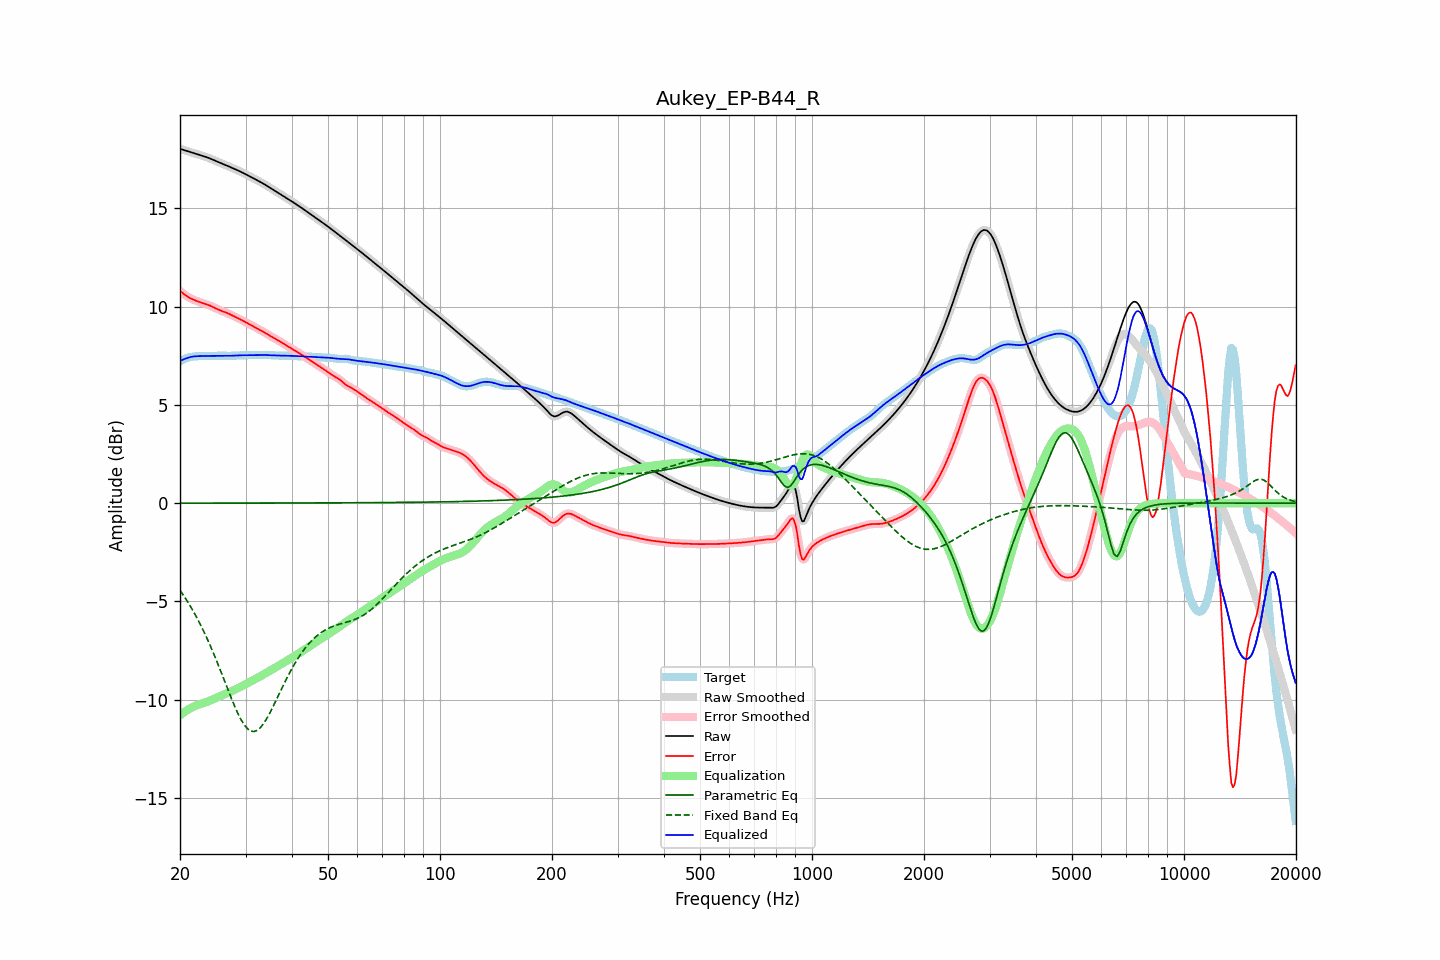

The table this chart was drawn from, first rows:
frequency, raw, error, smoothed, error_smoothed, equalization, parametric_eq, fixed_band_eq, equalized_raw, equalized_smoothed, target
20.00, 18.04, 10.81, 18.04, 10.81, -10.80, 0.00, -4.43, 7.24, 7.24, 7.23
20.20, 18.01, 10.74, 18.01, 10.74, -10.74, 0.00, -4.55, 7.28, 7.28, 7.27
20.40, 17.99, 10.67, 17.99, 10.67, -10.67, 0.00, -4.67, 7.31, 7.31, 7.31
20.61, 17.96, 10.61, 17.96, 10.61, -10.61, 0.00, -4.79, 7.35, 7.35, 7.35
20.81, 17.93, 10.55, 17.93, 10.55, -10.56, 0.00, -4.92, 7.38, 7.38, 7.38
21.02, 17.91, 10.50, 17.91, 10.50, -10.51, 0.00, -5.05, 7.40, 7.40, 7.41
21.23, 17.88, 10.45, 17.88, 10.45, -10.46, 0.00, -5.18, 7.43, 7.43, 7.43
21.44, 17.86, 10.41, 17.86, 10.41, -10.41, 0.00, -5.32, 7.45, 7.45, 7.45
21.66, 17.83, 10.37, 17.83, 10.37, -10.37, 0.00, -5.46, 7.46, 7.46, 7.46
21.87, 17.81, 10.34, 17.81, 10.34, -10.34, 0.00, -5.61, 7.47, 7.47, 7.47
22.09, 17.78, 10.31, 17.78, 10.30, -10.30, 0.00, -5.76, 7.48, 7.48, 7.48
22.31, 17.76, 10.27, 17.76, 10.27, -10.27, 0.00, -5.91, 7.48, 7.48, 7.48
22.54, 17.73, 10.24, 17.73, 10.24, -10.24, 0.00, -6.07, 7.49, 7.49, 7.49
22.76, 17.70, 10.21, 17.71, 10.21, -10.22, 0.00, -6.23, 7.49, 7.49, 7.49
22.99, 17.68, 10.19, 17.68, 10.19, -10.19, 0.00, -6.39, 7.49, 7.49, 7.49
23.22, 17.65, 10.16, 17.65, 10.16, -10.16, 0.00, -6.57, 7.49, 7.49, 7.49
23.45, 17.63, 10.14, 17.63, 10.14, -10.13, 0.00, -6.74, 7.49, 7.49, 7.49
23.69, 17.60, 10.11, 17.60, 10.11, -10.10, 0.00, -6.92, 7.50, 7.49, 7.49
23.92, 17.57, 10.08, 17.57, 10.08, -10.07, 0.00, -7.10, 7.50, 7.50, 7.49
24.16, 17.53, 10.04, 17.53, 10.04, -10.04, 0.00, -7.29, 7.50, 7.50, 7.49
24.40, 17.50, 10.00, 17.50, 10.00, -10.00, 0.00, -7.47, 7.50, 7.50, 7.50
24.65, 17.46, 9.96, 17.46, 9.96, -9.96, 0.00, -7.67, 7.50, 7.50, 7.50
24.89, 17.43, 9.92, 17.43, 9.92, -9.93, 0.00, -7.87, 7.50, 7.50, 7.50
25.14, 17.39, 9.89, 17.39, 9.89, -9.89, 0.00, -8.07, 7.50, 7.50, 7.51
25.39, 17.36, 9.85, 17.36, 9.85, -9.85, 0.00, -8.27, 7.50, 7.50, 7.51
25.65, 17.32, 9.81, 17.32, 9.81, -9.82, 0.00, -8.48, 7.50, 7.50, 7.51
25.91, 17.29, 9.78, 17.29, 9.78, -9.79, 0.00, -8.68, 7.50, 7.50, 7.51
26.16, 17.26, 9.75, 17.26, 9.75, -9.75, 0.00, -8.89, 7.50, 7.50, 7.50
26.43, 17.22, 9.72, 17.22, 9.72, -9.72, 0.00, -9.10, 7.50, 7.50, 7.50
26.69, 17.19, 9.69, 17.19, 9.69, -9.69, 0.00, -9.31, 7.50, 7.50, 7.50
26.96, 17.15, 9.66, 17.15, 9.66, -9.65, 0.00, -9.52, 7.50, 7.50, 7.50
27.23, 17.12, 9.62, 17.12, 9.62, -9.62, 0.00, -9.73, 7.50, 7.50, 7.50
27.50, 17.08, 9.58, 17.08, 9.58, -9.58, 0.00, -9.94, 7.50, 7.50, 7.50
27.77, 17.05, 9.54, 17.05, 9.54, -9.54, 0.00, -10.14, 7.51, 7.51, 7.51
28.05, 17.01, 9.50, 17.01, 9.50, -9.50, 0.00, -10.33, 7.51, 7.51, 7.51
28.33, 16.97, 9.46, 16.98, 9.46, -9.46, 0.01, -10.52, 7.52, 7.52, 7.52
28.62, 16.94, 9.42, 16.94, 9.42, -9.42, 0.01, -10.70, 7.52, 7.52, 7.52
28.90, 16.90, 9.38, 16.90, 9.38, -9.38, 0.01, -10.86, 7.52, 7.52, 7.52
29.19, 16.86, 9.34, 16.86, 9.34, -9.33, 0.01, -11.02, 7.53, 7.53, 7.53
29.48, 16.82, 9.29, 16.82, 9.29, -9.29, 0.01, -11.16, 7.53, 7.53, 7.53
29.78, 16.78, 9.25, 16.78, 9.25, -9.25, 0.01, -11.29, 7.53, 7.53, 7.53
30.08, 16.74, 9.21, 16.74, 9.21, -9.21, 0.01, -11.39, 7.53, 7.53, 7.53
30.38, 16.70, 9.16, 16.70, 9.16, -9.16, 0.01, -11.48, 7.53, 7.53, 7.53
30.68, 16.65, 9.12, 16.65, 9.12, -9.12, 0.01, -11.54, 7.54, 7.54, 7.54
30.99, 16.61, 9.07, 16.61, 9.07, -9.07, 0.01, -11.59, 7.54, 7.54, 7.54
31.30, 16.57, 9.03, 16.57, 9.03, -9.03, 0.01, -11.61, 7.54, 7.54, 7.54
31.61, 16.53, 8.99, 16.53, 8.99, -8.99, 0.01, -11.62, 7.54, 7.54, 7.54
31.93, 16.48, 8.94, 16.48, 8.94, -8.94, 0.01, -11.60, 7.54, 7.54, 7.54
32.24, 16.44, 8.90, 16.44, 8.90, -8.90, 0.01, -11.56, 7.54, 7.54, 7.54
32.57, 16.40, 8.86, 16.40, 8.86, -8.86, 0.01, -11.50, 7.54, 7.54, 7.54
32.89, 16.35, 8.81, 16.35, 8.81, -8.81, 0.01, -11.42, 7.54, 7.54, 7.54
33.22, 16.31, 8.77, 16.31, 8.77, -8.76, 0.01, -11.32, 7.54, 7.54, 7.54
33.55, 16.26, 8.72, 16.26, 8.72, -8.72, 0.01, -11.22, 7.54, 7.54, 7.54
33.89, 16.21, 8.67, 16.21, 8.67, -8.67, 0.01, -11.09, 7.54, 7.54, 7.54
34.23, 16.16, 8.62, 16.16, 8.62, -8.62, 0.01, -10.96, 7.54, 7.54, 7.54
34.57, 16.11, 8.57, 16.11, 8.57, -8.57, 0.01, -10.81, 7.54, 7.54, 7.54
34.92, 16.06, 8.52, 16.06, 8.52, -8.52, 0.01, -10.66, 7.53, 7.53, 7.54
35.27, 16.01, 8.47, 16.01, 8.47, -8.48, 0.01, -10.50, 7.53, 7.53, 7.53
35.62, 15.96, 8.43, 15.96, 8.43, -8.43, 0.01, -10.33, 7.52, 7.53, 7.53
35.97, 15.91, 8.38, 15.91, 8.38, -8.38, 0.01, -10.16, 7.52, 7.52, 7.52
... 635 more rows
